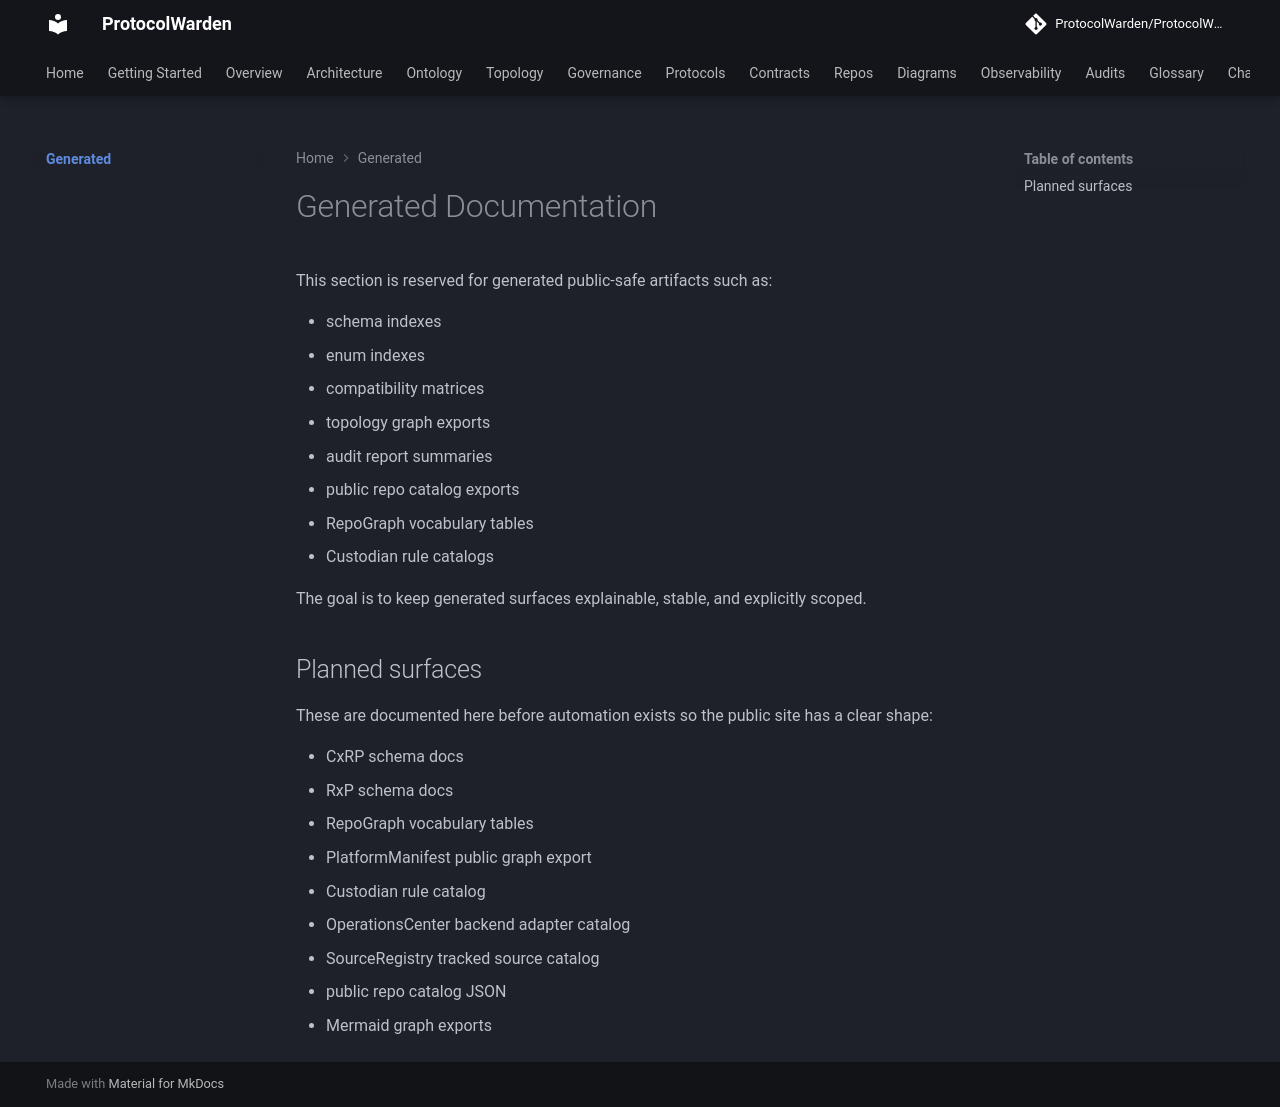

repository: ProtocolWarden/ProtocolWarden.github.io · page: generated/index.html · generator: mkdocs

# Generated Documentation

This section is reserved for generated public-safe artifacts such as:

- schema indexes
- enum indexes
- compatibility matrices
- topology graph exports
- audit report summaries
- public repo catalog exports
- RepoGraph vocabulary tables
- Custodian rule catalogs

The goal is to keep generated surfaces explainable, stable, and explicitly
scoped.

## Planned surfaces

These are documented here before automation exists so the public site has a
clear shape:

- CxRP schema docs
- RxP schema docs
- RepoGraph vocabulary tables
- PlatformManifest public graph export
- Custodian rule catalog
- OperationsCenter backend adapter catalog
- SourceRegistry tracked source catalog
- public repo catalog JSON
- Mermaid graph exports
